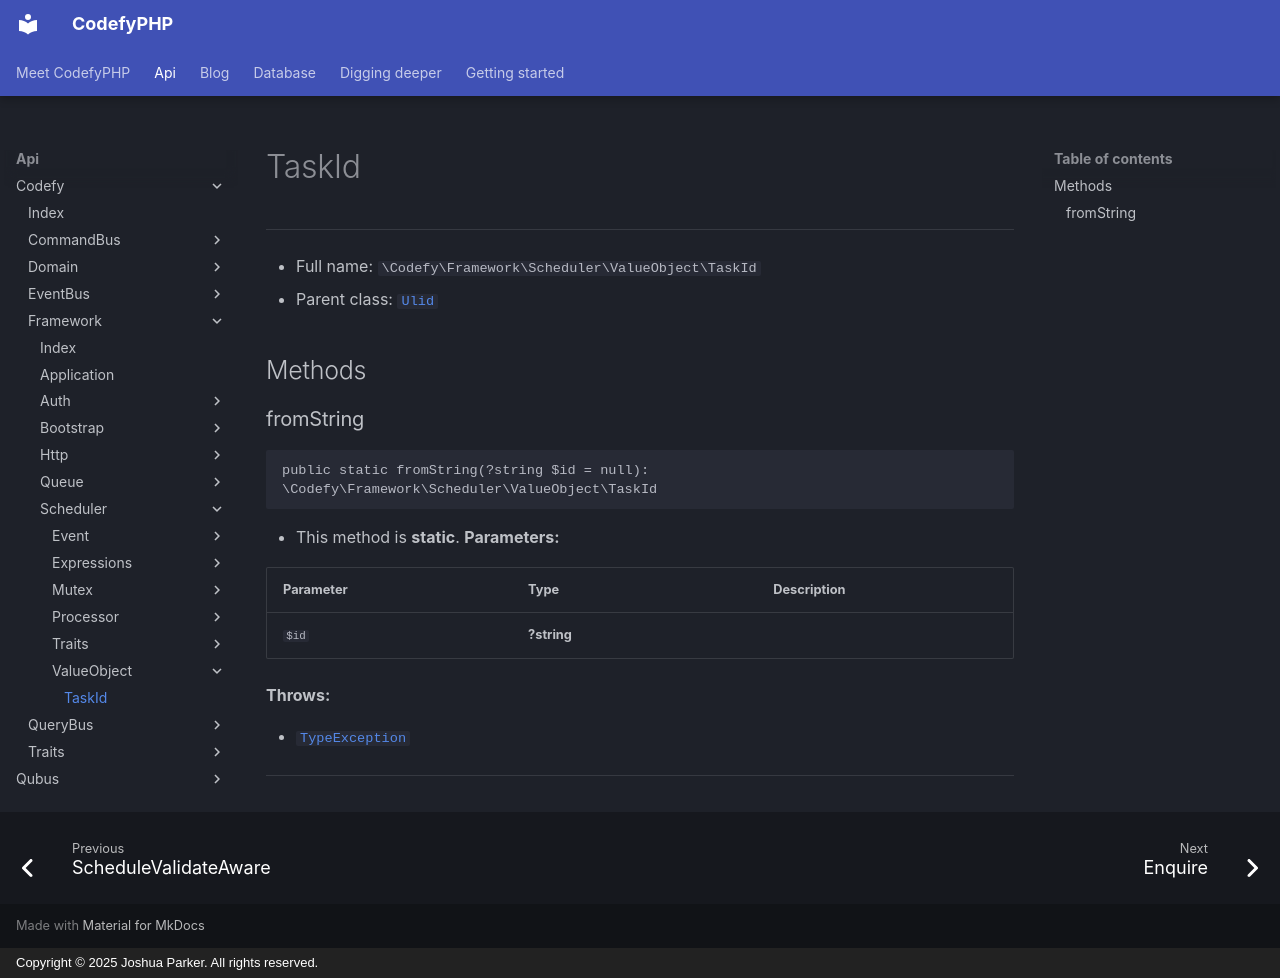

repository: codefyphp/docs · page: api/Codefy/Framework/Scheduler/ValueObject/TaskId/index.html · generator: mkdocs · copyright: Copyright © 2025 Joshua Parker. All rights reserved.

# TaskId

***

* Full name: `\Codefy\Framework\Scheduler\ValueObject\TaskId`
* Parent class: [`Ulid`](../../../../Qubus/ValueObjects/Identity/Ulid.md)

## Methods

### fromString

```php
public static fromString(?string $id = null): \Codefy\Framework\Scheduler\ValueObject\TaskId
```

* This method is **static**.
**Parameters:**

| Parameter | Type        | Description |
|-----------|-------------|-------------|
| `$id`     | **?string** |             |

**Throws:**

- [`TypeException`](../../../../Qubus/Exception/Data/TypeException.md)

***
